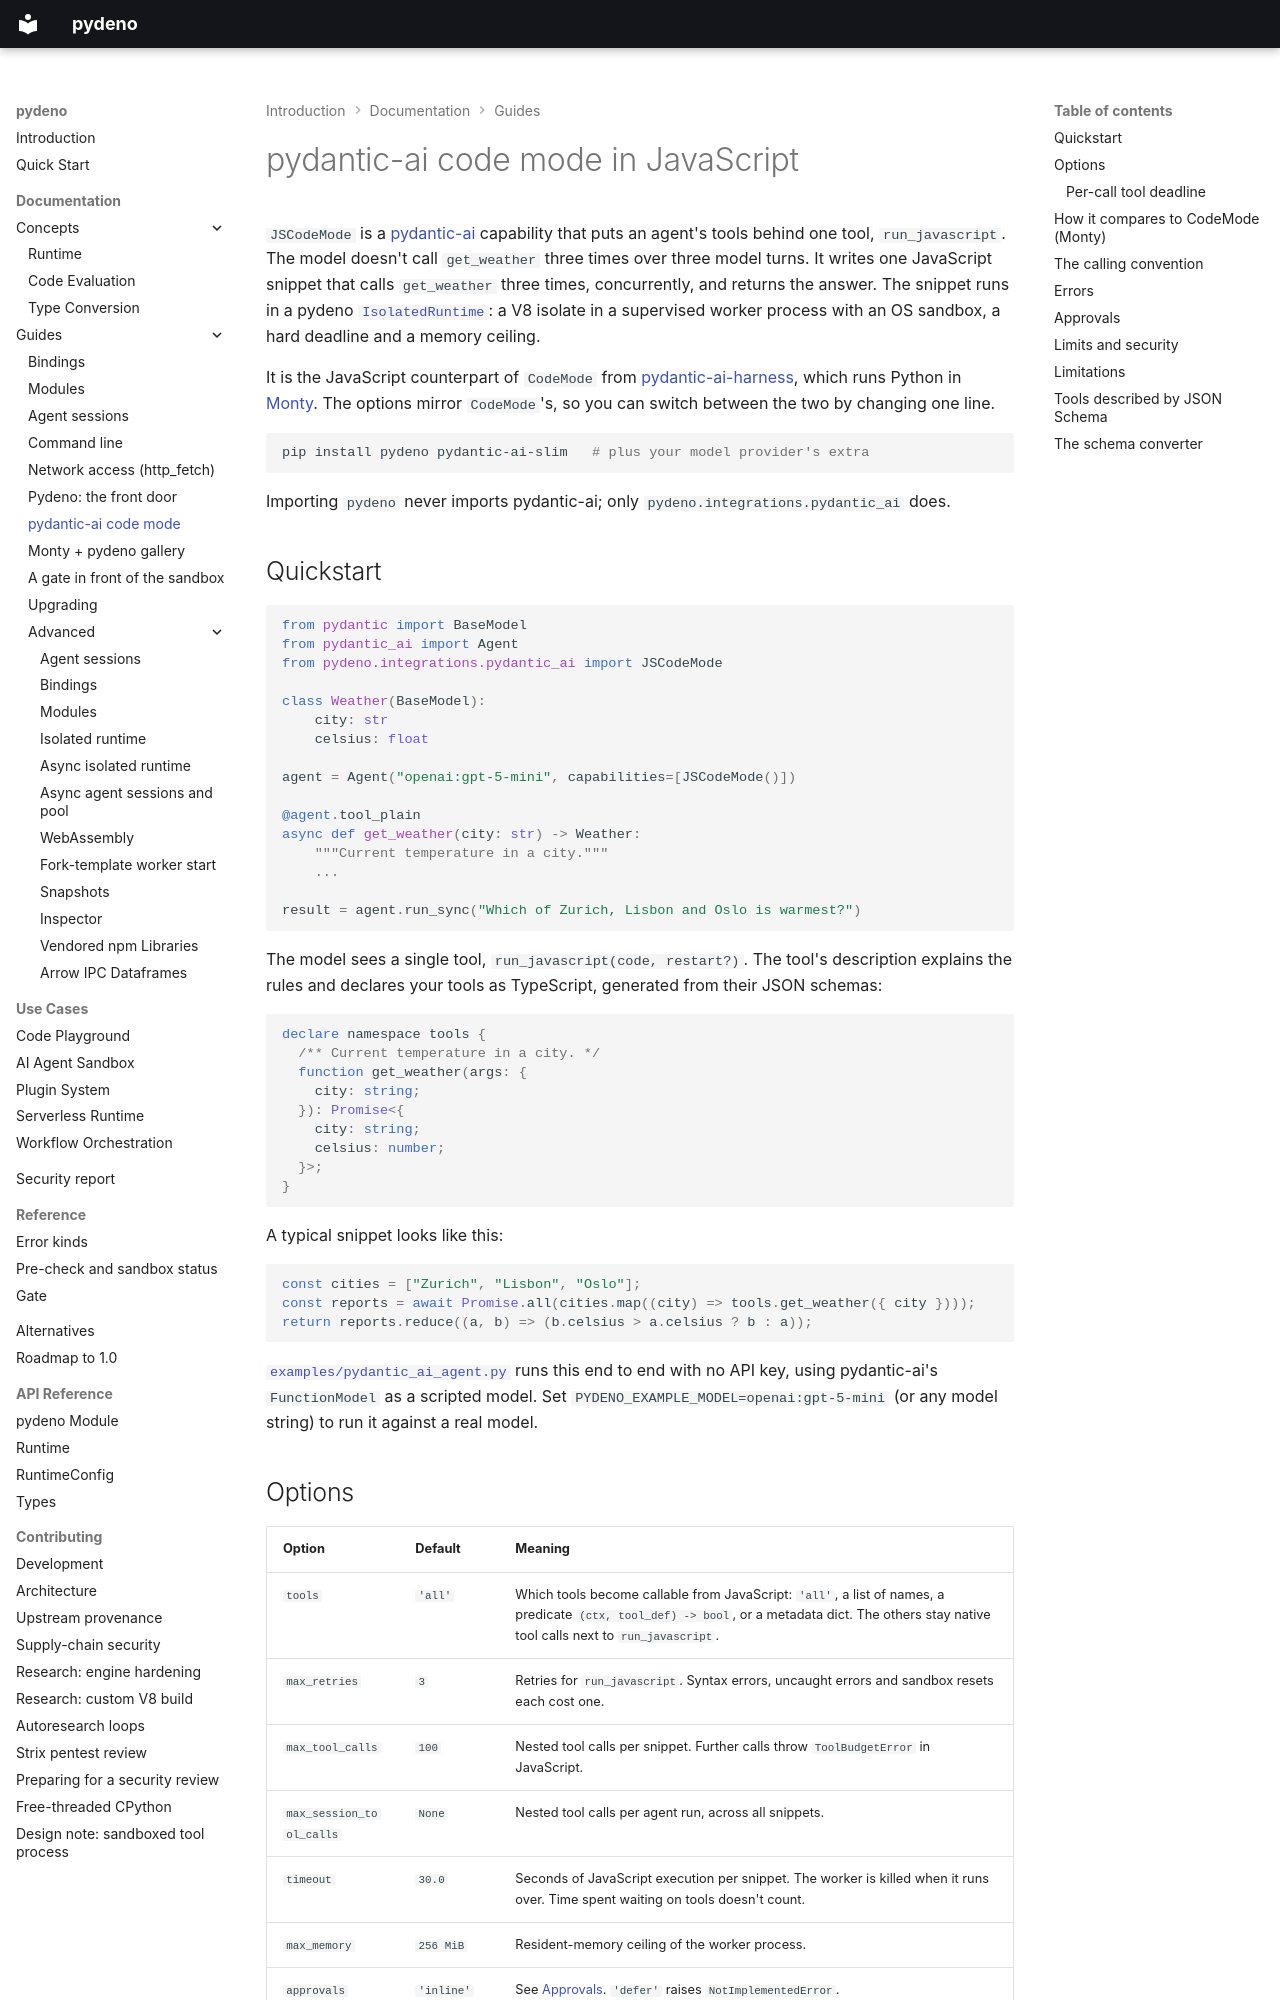

repository: bmsuisse/pydeno · page: guides/pydantic-ai/index.html · generator: mkdocs

# pydantic-ai code mode in JavaScript

`JSCodeMode` is a [pydantic-ai](https://ai.pydantic.dev) capability that puts an agent's tools
behind one tool, `run_javascript`. The model doesn't call `get_weather` three times over three
model turns. It writes one JavaScript snippet that calls `get_weather` three times, concurrently,
and returns the answer. The snippet runs in a pydeno
[`IsolatedRuntime`](advanced/isolation.md): a V8 isolate in a supervised worker process with an OS
sandbox, a hard deadline and a memory ceiling.

It is the JavaScript counterpart of `CodeMode` from
[pydantic-ai-harness](https://github.com/pydantic/pydantic-ai-harness), which runs Python in
[Monty](https://github.com/pydantic/monty). The options mirror `CodeMode`'s, so you can switch
between the two by changing one line.

```bash
pip install pydeno pydantic-ai-slim   # plus your model provider's extra
```

Importing `pydeno` never imports pydantic-ai; only `pydeno.integrations.pydantic_ai` does.

## Quickstart

```python
from pydantic import BaseModel
from pydantic_ai import Agent
from pydeno.integrations.pydantic_ai import JSCodeMode

class Weather(BaseModel):
    city: str
    celsius: float

agent = Agent("openai:gpt-5-mini", capabilities=[JSCodeMode()])

@agent.tool_plain
async def get_weather(city: str) -> Weather:
    """Current temperature in a city."""
    ...

result = agent.run_sync("Which of Zurich, Lisbon and Oslo is warmest?")
```

The model sees a single tool, `run_javascript(code, restart?)`. The tool's description explains
the rules and declares your tools as TypeScript, generated from their JSON schemas:

```ts
declare namespace tools {
  /** Current temperature in a city. */
  function get_weather(args: {
    city: string;
  }): Promise<{
    city: string;
    celsius: number;
  }>;
}
```

A typical snippet looks like this:

```js
const cities = ["Zurich", "Lisbon", "Oslo"];
const reports = await Promise.all(cities.map((city) => tools.get_weather({ city })));
return reports.reduce((a, b) => (b.celsius > a.celsius ? b : a));
```

[`examples/pydantic_ai_agent.py`](https://github.com/bmsuisse/pydeno/blob/main/examples/pydantic_ai_agent.py)
runs this end to end with no API key, using pydantic-ai's `FunctionModel` as a scripted model. Set
`PYDENO_EXAMPLE_MODEL=openai:gpt-5-mini` (or any model string) to run it against a real model.

## Options

| Option | Default | Meaning |
|---|---|---|
| `tools` | `'all'` | Which tools become callable from JavaScript: `'all'`, a list of names, a predicate `(ctx, tool_def) -> bool`, or a metadata dict. The others stay native tool calls next to `run_javascript`. |
| `max_retries` | `3` | Retries for `run_javascript`. Syntax errors, uncaught errors and sandbox resets each cost one. |
| `max_tool_calls` | `100` | Nested tool calls per snippet. Further calls throw `ToolBudgetError` in JavaScript. |
| `max_session_tool_calls` | `None` | Nested tool calls per agent run, across all snippets. |
| `timeout` | `30.0` | Seconds of JavaScript execution per snippet. The worker is killed when it runs over. Time spent waiting on tools doesn't count. |
| `max_memory` | `256 MiB` | Resident-memory ceiling of the worker process. |
| `approvals` | `'inline'` | See [Approvals](#approvals). `'defer'` raises `NotImplementedError`. |
| `dynamic_catalog` | `False` | Put the declarations in the instructions instead of the tool description, so the tool definitions stay byte-stable (prompt cache) when tools appear mid-run. |
| `runtime_options` | `{}` | Extra `IsolatedRuntime` arguments: `sandbox="require"`, `max_host_wait`, `tool_timeout`, `max_inflight_host_calls`, `clock`, `random_seed`, `jitless`, ... See [Per-call tool deadline](#per-call-tool-deadline) |
